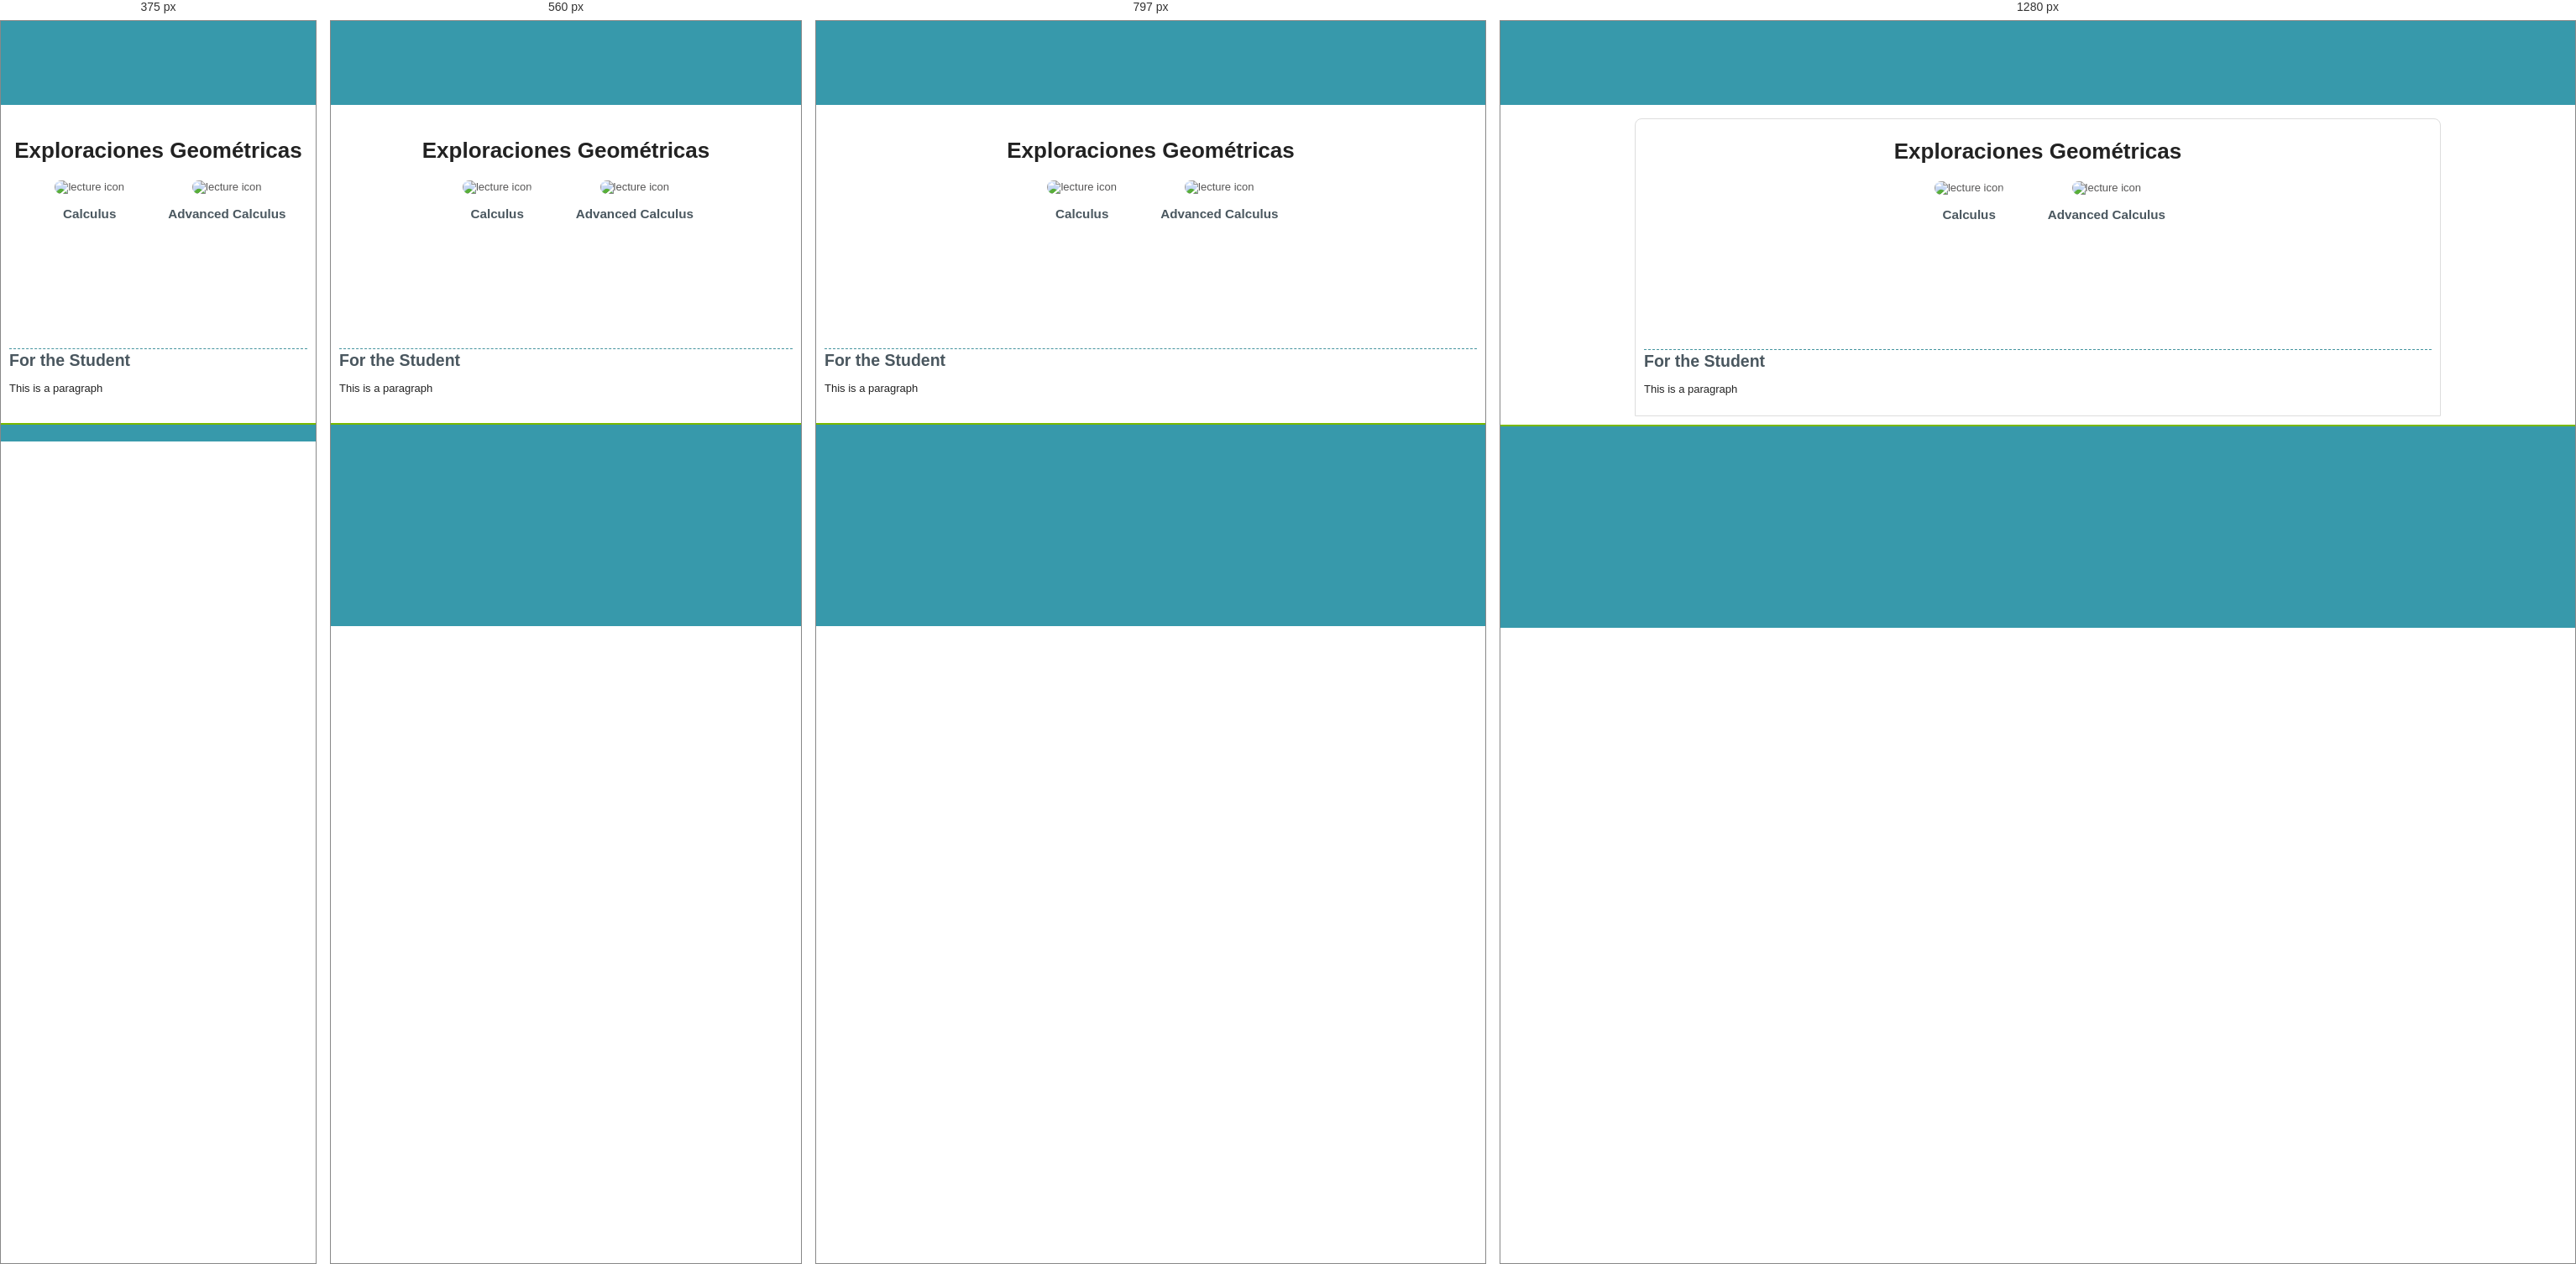
Rendered at 375 px, 560 px, 797 px and 1280 px, left to right.

<!-- file: index.html -->
<!doctype html>
<!-- Conditional comment for mobile ie7 blogs.msdn.com/b/iemobile/ -->
<!--[if IEMobile 7 ]>    <html class="no-js iem7" lang="en"> <![endif]-->
<!--[if (gt IEMobile 7)|!(IEMobile)]><!-->
<html class="no-js" lang="en">
<!--<![endif]-->

<head>
    <meta charset="utf-8">

    <title>Exploraciones geometricas</title>
    <meta name="description" content="Exploraciones geometricas">
    <meta name="keywords" content="Simulations ; Mathematics ; Physics ; Science ; Animations"/>

    <!-- Mobile viewport optimization h5bp.com/ad -->
    <meta name="HandheldFriendly" content="True">
    <meta name="MobileOptimized" content="320">
    <meta name="viewport" content="width=device-width, initial-scale=1.0">
        
    <link href="favicon.ico" type="image/x-icon" rel="shortcut icon"/>
    <link href="favicon.ico" type="image/x-icon" rel="icon"/>

    <!-- Home screen icon  Mathias Bynens mathiasbynens.be/notes/touch-icons -->
    <!-- For iPhone 4 with high-resolution Retina display: -->
    <link rel="apple-touch-icon-precomposed" sizes="114x114" href="img/h/apple-touch-icon.png">
    <!-- For first-generation iPad: -->
    <link rel="apple-touch-icon-precomposed" sizes="72x72" href="img/m/apple-touch-icon.png">
    <!-- For non-Retina iPhone, iPod Touch, and Android 2.1+ devices: -->
    <link rel="apple-touch-icon-precomposed" href="img/l/apple-touch-icon-precomposed.png">
    <!-- For nokia devices: -->
    <link rel="shortcut icon" href="img/l/apple-touch-icon.png">

    <!-- iOS web app, delete if not needed. https://github.com/h5bp/mobile-boilerplate/issues/94 -->
    <!-- <meta name="apple-mobile-web-app-capable" content="yes">
  <meta name="apple-mobile-web-app-status-bar-style" content="black"> -->
    <!-- <script>(function(){var a;if(navigator.platform==="iPad"){a=window.orientation!==90||window.orientation===-90?"img/startup-tablet-landscape.png":"img/startup-tablet-portrait.png"}else{a=window.devicePixelRatio===2?"img/startup-retina.png":"img/startup.png"}document.write('<link rel="apple-touch-startup-image" href="'+a+'"/>')})()</script> -->

    <!-- The script prevents links from opening in mobile safari. https://gist.github.com/1042026 -->
    <!-- <script>(function(a,b,c){if(c in b&&b[c]){var d,e=a.location,f=/^(a|html)$/i;a.addEventListener("click",function(a){d=a.target;while(!f.test(d.nodeName))d=d.parentNode;"href"in d&&(d.href.indexOf("http")||~d.href.indexOf(e.host))&&(a.preventDefault(),e.href=d.href)},!1)}})(document,window.navigator,"standalone")</script> -->

    <!-- Mobile IE allows us to activate ClearType technology for smoothing fonts for easy reading -->
    <meta http-equiv="cleartype" content="on">

    <!-- more tags for your 'head' to consider h5bp.com/d/head-Tips -->

    <!-- Main Stylesheet -->
    <link rel="stylesheet" href="css/w3.css">
    <link rel="stylesheet" href="css/style.css">
    

    <!-- All JavaScript at the bottom, except for Modernizr which enables HTML5 elements & feature detects -->
    <!--Google analytics want to be here as well, and our custom analytics code wants jquery loaded-->
    <script src="js/libs/modernizr-2.0.6.min.js"></script>

    <!-- old: Grab Google CDN's jQuery, with a protocol relative URL; fall back to local if necessary -->
    <script src="//ajax.googleapis.com/ajax/libs/jquery/1.7.1/jquery.min.js"></script>
    <!--<script src="//ajax.googleapis.com/ajax/libs/jquery/1.12.3/jquery.js"></script>-->
    <script>window.jQuery
        || document.write('<script src="js/libs/jquery-1.7.1.min.js"><\/script>')</script>
    <!--<script src="scripts/jquery-migrate-1.4.1.js"></script>-->
    <!--<script src="scripts/jquery-3.2.1.js"></script>-->
    <!--<script src="scripts/jquery-migrate-3.0.0.js"></script>-->
    <!-- We can't upgrade jquery-ui easily. -->

    <!--<script src="js/libs/jquery.bbq.js"></script>-->

    <script src="js/site.js"></script>
    
    <!--<script src="js/analytics.js"></script> moved to site.js and this page -->
    <script src="js/utilities/questioncheck.js"></script>
    <script src="js/utilities/aimscheck.js"></script>
    <script src="scripts/fft/fft.js"></script>


  <!-- Scripts for Coupled_odes section. -->
  <script src="Coupled_odes/scripts/numeric-1.2.6.js"></script>
  <script src="Coupled_odes/scripts/MathSimGraphs.js"></script>



    <!-- Mathjax for equations. -->
    <script type="text/javascript"
  src="https://cdnjs.cloudflare.com/ajax/libs/mathjax/2.7.2/MathJax.js?config=TeX-MML-AM_CHTML">
  MathJax.Hub.Config({
    jax: ["input/TeX","output/HTML-CSS"],
    displayAlign: "left"
});
    </script>



    <!-- Google Analytics -->
   
    <!-- End Google Analytics -->
    
   

</head>

<body>

    <div id="container">
        <!--START: Header & Menu ------------------------------->
        <div id="header">
            <!--START: Header -->
            <!--<div id="header-inner">
                <h1><a href="https://www.uq.edu.au/" title="Home">Exploraciones Geométricas</a></h1>
                <h2 class="5mp"><a href="/scims" title="SciMS">Exploraciones Geométricas</a></h2>-->

                <!--
                <div id="mininav">
                    <ul>
                        <li><a href="https://www.uq.edu.au/" accesskey="1">UQ Home</a></li>
                        <li><a href="https://www.uq.edu.au/contacts" accesskey="3">Contacts</a></li>
                        <li><a href="https://www.uq.edu.au/study" accesskey="4">Study</a></li>
                        <li><a href="https://www.uq.edu.au/maps/" accesskey="5">Maps</a></li>
                        <li><a href="https://www.uq.edu.au/news" accesskey="6">News</a></li>
                        <li><a href="https://www.uq.edu.au/events/" accesskey="7">Events</a></li>
                        <li><a href="https://www.library.uq.edu.au/" accesskey="8">Library</a></li>
                        <li><a href="https://my.uq.edu.au" accesskey="9">my.UQ</a></li>
                    </ul>
                    <div class="clear">&nbsp;</div>
                </div>
                 -->

                <!--
                <div id="search">
                    <form id="searchbox" method="get" action="https://www.uq.edu.au/search">
                        <fieldset>
                            <label for="search-entry">Search Entry</label>
                            <input id="search-entry" size="15" type="text" value="Search..." name="q" class="s" onfocus="if (this.value == 'Search...') {this.value = '';}" onblur="if (this.value == '') {this.value = 'Search...';}" tabindex="1" />
                            <input name="submit" value="" class="submit" title="Search" type="submit" />

                            <input type="hidden" name="output" value="xml_no_dtd" />
                            <input type="hidden" name="client" value="ws" />
                            <input type="hidden" name="proxystylesheet" value="ws" />
                            <input type="hidden" name="sitesearch" value="https://www.tedi.uq.edu.au" />
                        </fieldset>
                    </form>
                </div>-->

                <div class="clear">&nbsp;</div>
            </div>
        </div>

        <!--END: Header & Menu ------------------------------->
        <!-- START: Wrapper  -->
        <div class="wrapper">
            <!-- START: Content -->
            <div id="content">
                <div id="main-body" class="main">
                    <h1><center>Exploraciones Geométricas</center> </h1>
                    <div id="course-links">

                        <!--course link section-->

                        <div class="courselisting">
                            <a href="#" ahref="lotka-volterra">
                                <img src="" width="90" height="90" alt="lecture icon">
                                    <br>
                                    <h3>Calculus</h3>
                                    </a>
                        </div>

                        <div class="courselisting">
                        <a href="#" ahref="Adv_calculus">
                              <img src="Adv_calculus/images/advanced_calculus.png" width="90" height="90" alt="lecture icon">
                                <br>
                                <h3>Advanced Calculus</h3>
                        </a>
                        </div>

                        

                        <!--copy and repeat this section to add a link for each new course-->
                        <!--
                        <a href="tmpl1001">
                            <h2 >TMPL1001 - Course template files for adding a new course
                            </h2>
                            <img src="phys1171/images/l3.gif" width="90" height="90" alt="lecture icon">
                        </a>
                        -->
<!--               <div class="courselisting">
                        <a href="phys2055">
                            <img src="phys2055/images/Statics.gif" width="90" height="90" alt="lecture icon">
                            <br><h3>PHYS2055<br>Introduction to Fields in Physics</h3>
                        </a>
                    </div>
-->
                    <!-- end course link section-->
                    </div>


                    <div>
                        <h2 id="student">For the Student</h2>
                        <p>
                            This is a paragraph
                        </p>
                    </div>
                
            
            
                    
                    

                </div>

            </div>
        </div>

        <!--START: UQ Footer (not to be amended unless required)--------------------------------------->
        <div id="mobfooter">
            <!--<div class="org fn">
                <a href="https://www.uq.edu.au/">The University of Queensland</a>
            </div>
            <div id="auth">
                <p>Authorised by: Head of Physics</p>
                <p>ABN 63 942 912 684; </p>
                <p>CRICOS Provider No:<a class="footerlinks" href="https://www.uq.edu.au/about/cricos-link">00025B</a></p>
            </div>-->
        </div>

        <div id="footer">
            <div class="wrapper">
                <!--
                <div id="siteinfo" class="vcard">
                    <div class="org fn">
                        <a href="https://www.uq.edu.au/">The University of Queensland</a>
                    </div>
                    <address id="uq-address" class="adr">
                        <span class="street-address">Brisbane</span> <span class="locality">St Lucia</span>, <span class="region">QLD</span> <span class="postal-code">4072</span>
                    </address>
                    <div class="tel">
                        +61 7 [number-redacted]

                    </div>
                    <div class="campus">
                        Other Campuses: <a href="https://www.uq.edu.au/ipswich/">UQ Ipswich</a>,
                        <br />
                        <a href="https://www.uq.edu.au/gatton/">UQ Gatton</a>, <a href="https://www.uq.edu.au/about/herston-campus">UQ Herston</a>
                    </div>
                    <div class="directions">
                        <a href="https://www.uq.edu.au/maps/">Maps and Directions</a>
                    </div>
                    <div id="copyright">
                        &copy; 2017 The University of Queensland

                    </div>
                </div>-->
                
                <!--
                <div id="footer-resources">
                    <h2>Supplemental Resources</h2>
                    <div id="navResources">
                        <h3>A Member of</h3>
                        <div class="member-logo">
                            <a href="https://www.universitas21.com/">
                                <img src="https://uq.edu.au/templates/web/images/logo-universitas.gif" width="25" height="25" alt="Universitas 21" /></a> &nbsp;&nbsp; <a href="https://www.go8.edu.au/">
                                    <img src="https://uq.edu.au/templates/web/images/logo-go8.gif" width="123" height="18" alt="Group of Eight" /></a>
                        </div>
                        <p>
                            <a href="https://www.uq.edu.au/terms-of-use/">Terms of use</a> | <a id="feedback" target="_blank" href="https://www.uq.edu.au/feedback">Feedback</a>
                            <script type="text/javascript" src="//uq.edu.au/templates/web/include/uq.feedback.js"></script>
                        </p>
                        <br />
                        <p>Authorised by: Head of Physics</p>
                        <p>ABN 63 942 912 684</p>
                        <p>CRICOS Provider No:<a class="footerlinks" href="https://www.uq.edu.au/about/cricos-link">00025B</a></p>
                    </div>
                    <div id="navQuick">
                        <h3>Quick Links</h3>
                        <ul>
                            <li><a href="https://www.uq.edu.au/omc/media">For Media</a></li>
                            <li><a href="https://www.pf.uq.edu.au/emerg.html">Emergency Contact</a></li>
                        </ul>
                    </div>
                    <div id="navSocial">
                        <h3>Social Media</h3>
                        <ul>
                            <li><a href="https://www.uq.edu.au/itunes/">iTunes U</a></li>
                            <li><a href="https://www.flickr.com/photos/uqnews/sets/">Flickr</a></li>
                            <li><a href="https://twitter.com/uqnewsonline">Twitter</a></li>
                            <li><a href="https://www.facebook.com/uniofqld">Facebook</a></li>
                        </ul>
                    </div>
                </div>
                
                -->
                
                
                <!--
                <div id="footer-right">
                    <div id="navExplore">
                        <h3>Explore</h3>
                        <ul>
                            <li><a href="https://www.alumni.uq.edu.au/giving">Giving to UQ</a></li>
                            <li><a href="https://www.uq.edu.au/departments/">Faculties &amp; Divisions</a></li>
                            <li><a href="https://www.uq.edu.au/uqjobs/">UQ Jobs</a></li>
                            <li><a href="https://www.uq.edu.au/contacts/">Contact UQ</a></li>
                            <li><a href="https://www.uq.edu.au/services/">Services &amp; Facilities</a></li>
                        </ul>
                    </div>
                    <div id="navLogos">
                        <h3>Need Help?</h3>
                        <p>
                            <a href="https://www.uq.edu.au/uqanswers/" class="opacity-toggle">
                                <img src="https://uq.edu.au/templates/web/images/button-uqanswers.png" width="102" height="28" alt="UQ Answers" /></a>
                        </p>
                        <p class="centenary">
                            <a href="https://www.uq.edu.au/centenary/" class="opacity-toggle">
                                <img src="https://uq.edu.au/templates/web/images/logo-centenary.png" width="102" height="69" alt="UQ Centenary" /></a>
                        </p>
                    </div>
                </div>
                -->
                
            </div>
            <div class="clearboth">
            </div>

        </div>
        <!-- END: Footer  -->
    </div>
    <!--! end of #container -->


    <!-- JavaScript at the bottom for fast page loading -->



    <!-- scripts concatenated and minified via ant build script-->
    <!--<script src="js/helper.js"></script>-->
    <!-- end scripts-->

    <!-- Debugger - remove for production -->
    <!-- <script src="https://getfirebug.com/firebug-lite.js"></script> -->


</body>
</html>


/* @media block from css/style.css */
@media only screen and (min-width: 486px) and (max-width: 960px){
   body {background: none;}
div.main {padding-top: none; border: none;}
#header-inner, #topnav-inner{margin:0 auto;padding:0;width:100%;position:relative}
  .wrapper, #content, #content #page-head {width:100%;}
  #footer-right, #navQuick, #navSocial {display:none;}
  #footer-resources {border-right:none;}


}

/* @media block from css/style.css */
@media only screen and (max-width: 635px) {
    #search {display:none;}
}

/* @media block from css/style.css */
@media
only screen and (max-width: 485px){
  /* Styles */
  body {background: none;}
  #search, #mininav, #footer {display:none;}
  .wrapper, #content, #content #page-head {width:100%;}
  #mobfooter {display: block;clear:both;background:#3799ab; border-top:solid 2px #78b800;  font-size:11px;font-family:Arial, sans-serif;font-style:normal;font-variant:normal;font-weight:400;color:#ffffff;line-height:0.8; padding: 10px;text-align:center;}
  div.main {border: none;}
  #mobfooter .org a{overflow:hidden; background-image:url('https://uq.edu.au/templates/web/images/uq-logo.gif') ! important;background-repeat:no-repeat ! important;background-color:transparent ! important;display:block;height:42px;text-indent:-1000px}

/*  figure.side-fig {float:none; padding-left: 10%; width:80%;} */
  figure.side-fig, figure.side-fig-right {float:right; padding-left: 10px; width:50%;}
  figure.side-fig-left {float:left; padding-left: 10px; width:50%;}
  div#course-nav img{width:50px;height:50px;}
  div#course-nav a{font-size:0px;}
  div#course-nav div.lecture{width:auto;height:auto;}
}